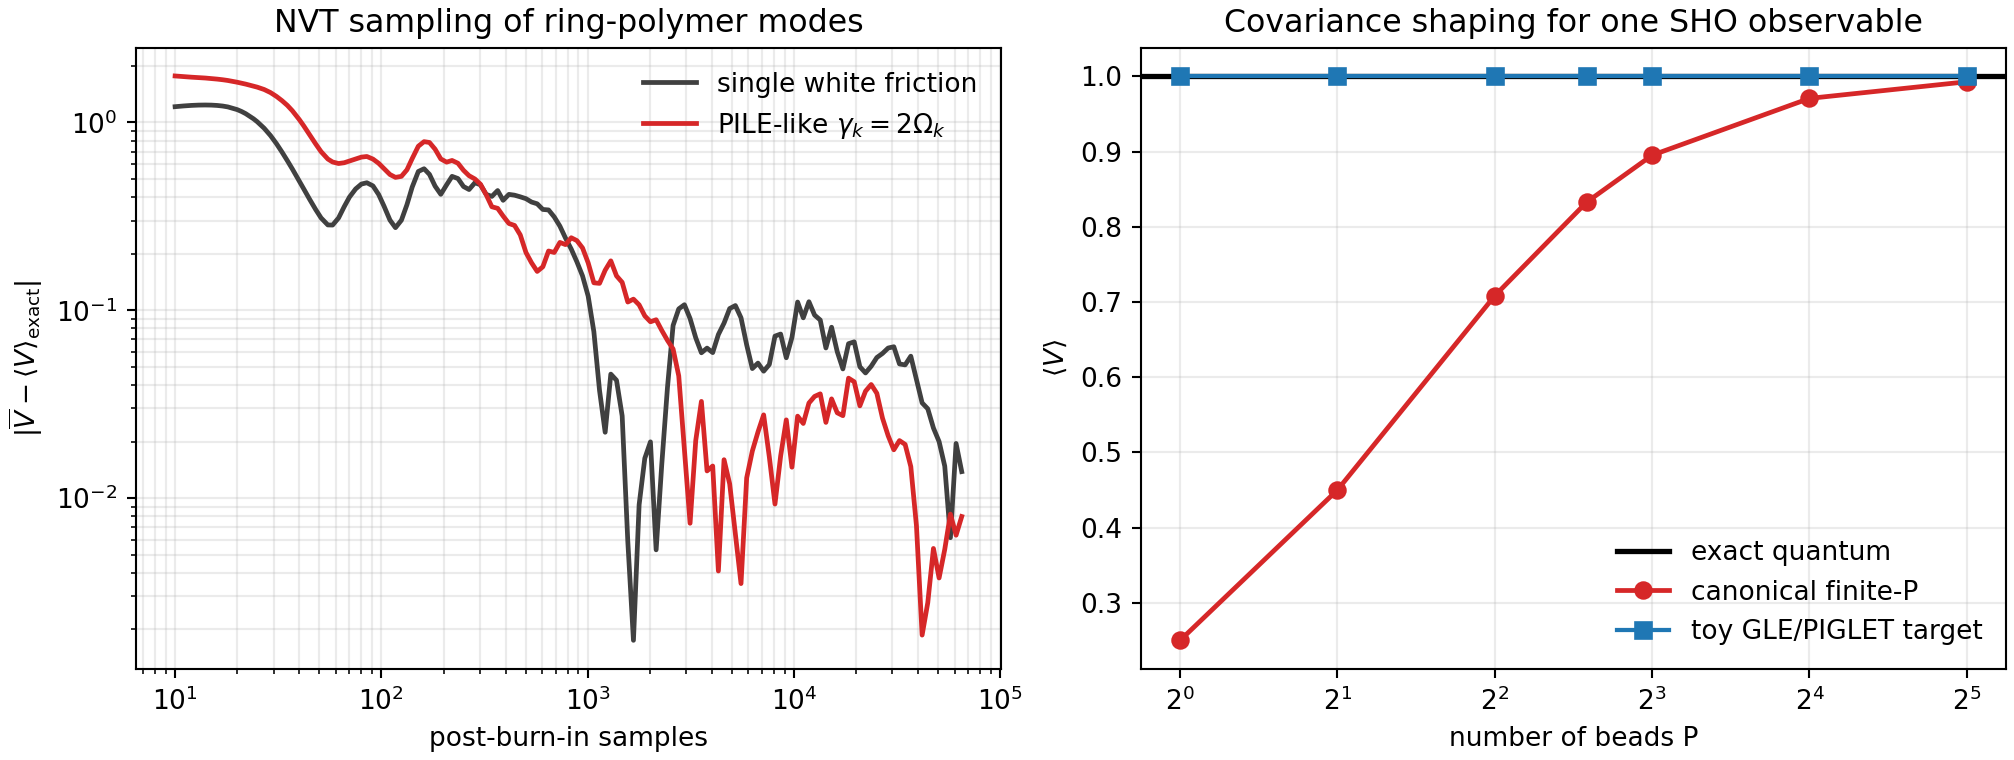

The data file committed next to this chart (first rows):
P, canonical_potential, toy_shaped_potential, covariance_scale
1, 0.25, 1.001, 4.003
2, 0.45, 1.001, 2.224
4, 0.7083, 1.001, 1.413
6, 0.833, 1.001, 1.201
8, 0.8952, 1.001, 1.118
16, 0.9708, 1.001, 1.031
32, 0.993, 1.001, 1.008
